Dataset: obj (GitHub, PrimeshShamilka/fabric_defect_detector). Classes: defect free, stain.

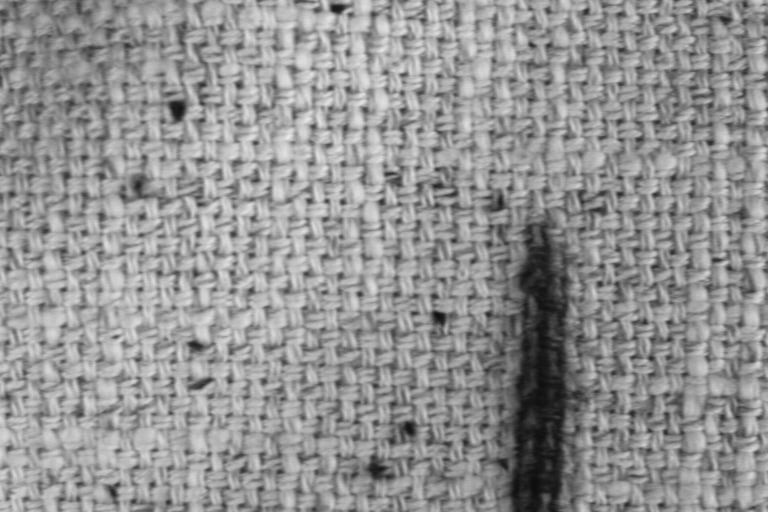
Label: stain

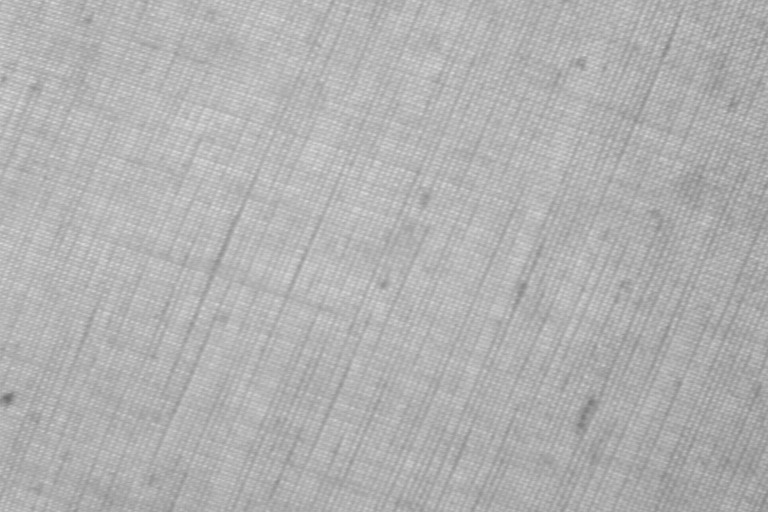
Label: defect free

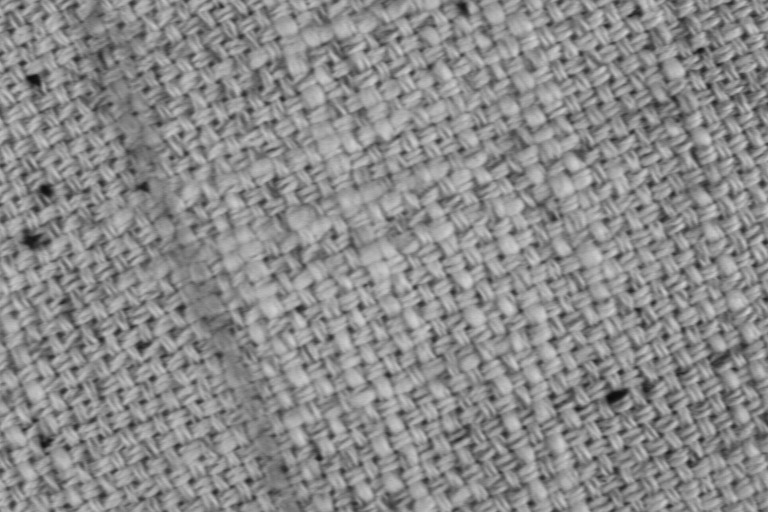
Label: stain

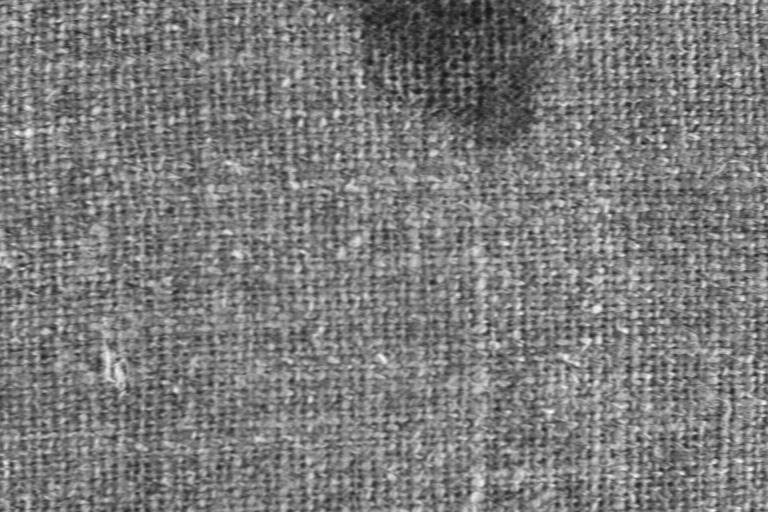
Label: stain

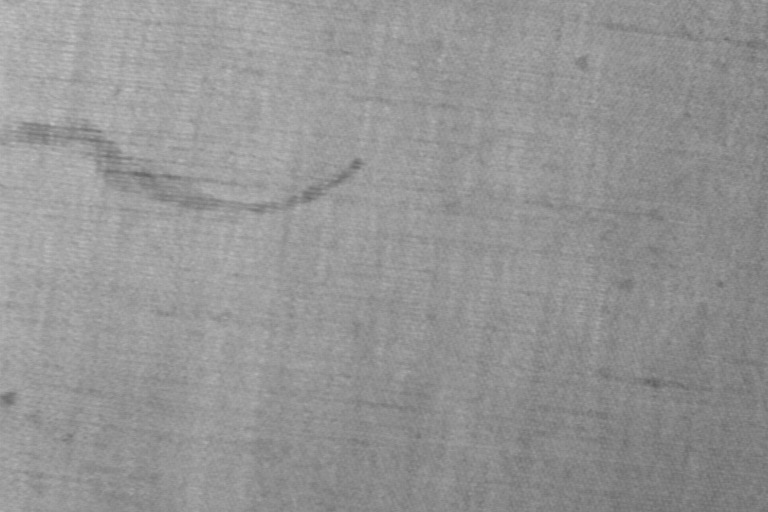
Label: stain

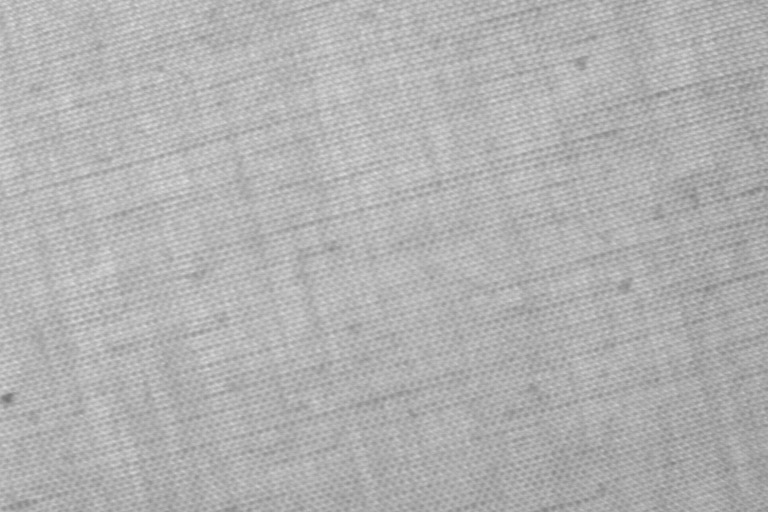
Label: defect free
